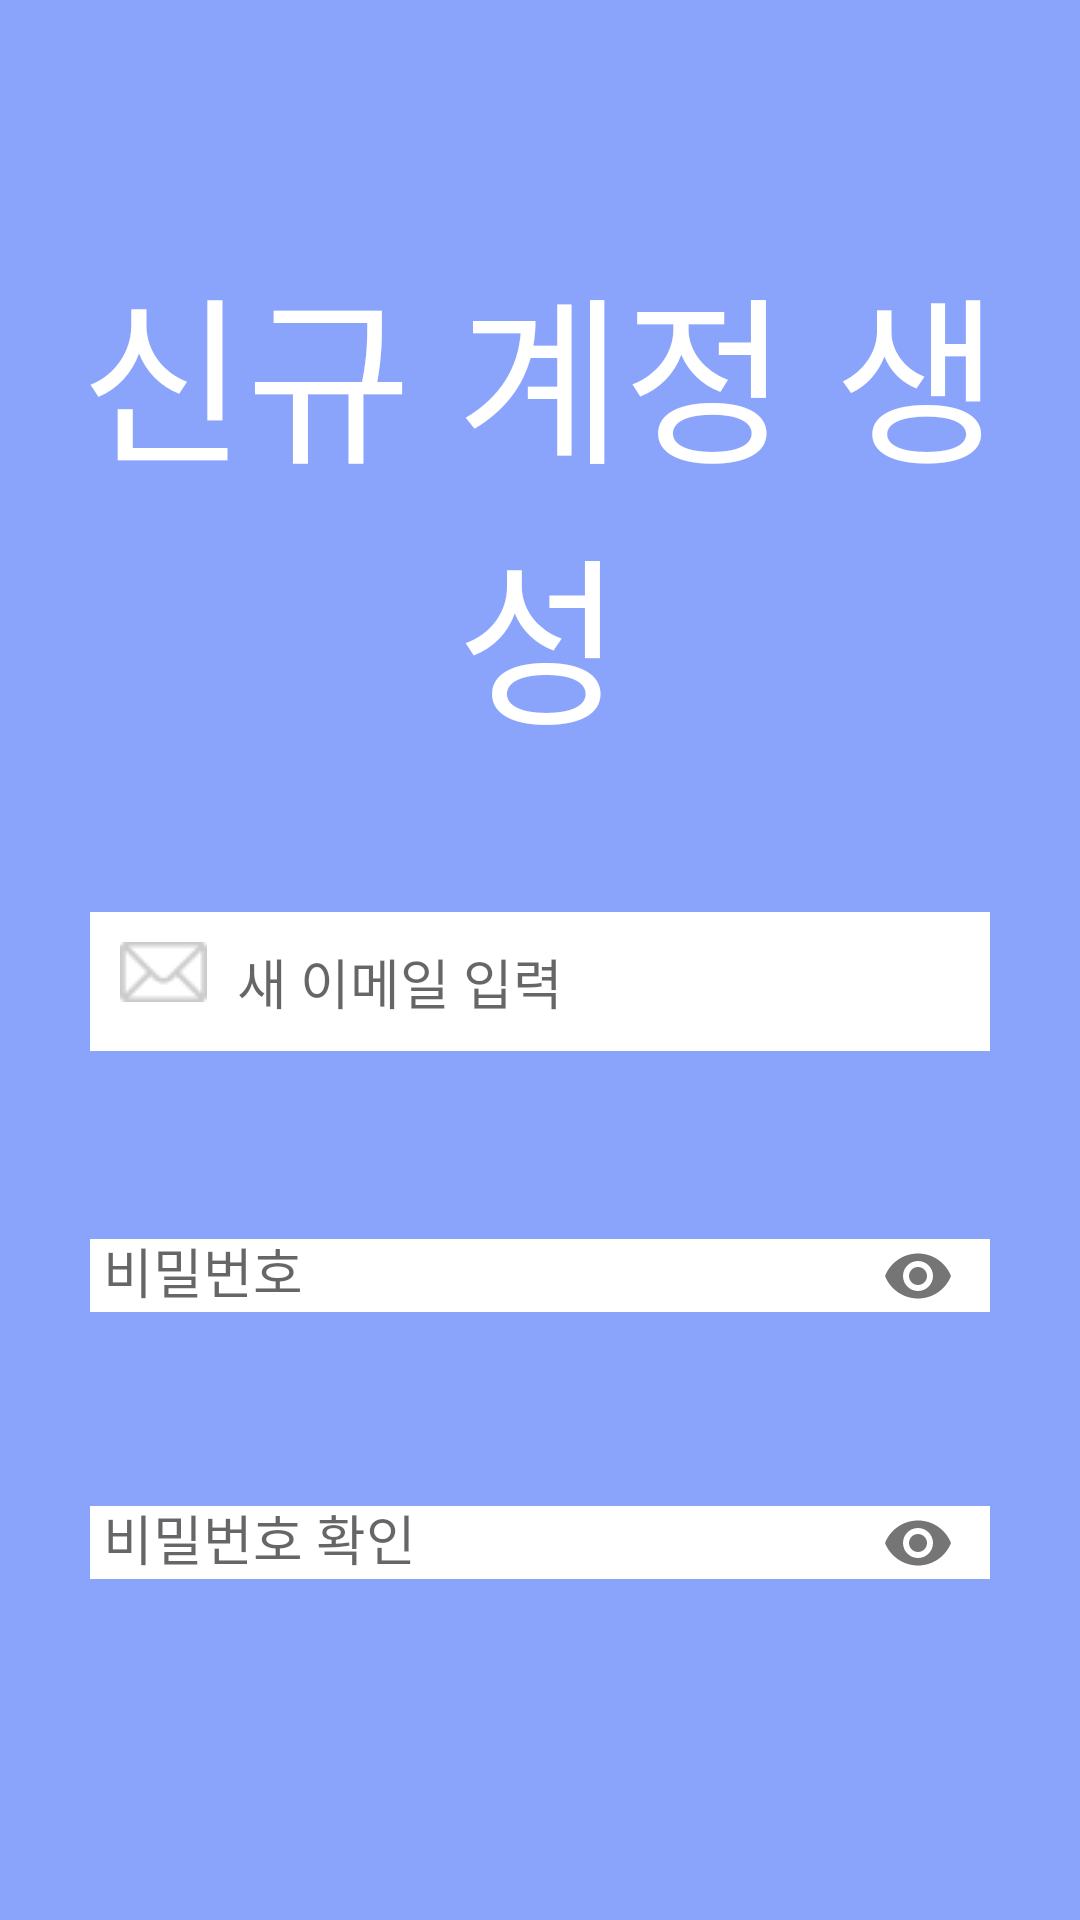

Layout XML and referenced resources for this Android screen:
<!-- AndroidManifest.xml: application theme Theme.BasicProjectEx -->
<!-- res/layout/activity_createaccount.xml -->
<?xml version="1.0" encoding="utf-8"?>

<androidx.constraintlayout.widget.ConstraintLayout xmlns:android="http://schemas.android.com/apk/res/android"
    xmlns:app="http://schemas.android.com/apk/res-auto"
    xmlns:tools="http://schemas.android.com/tools"
    android:layout_width="match_parent"
    android:layout_height="match_parent"
    android:background="@color/main_color"
    tools:context=".LoginActivity">

    <TextView
        android:id="@+id/tv_newaccount"
        android:layout_width="match_parent"
        android:layout_height="wrap_content"
        android:layout_marginTop="80dp"
        android:text="신규 계정 생성"
        android:textAlignment="center"
        android:textColor="@color/white"
        android:textSize="60sp"
        app:layout_constraintTop_toTopOf="parent" />

    <LinearLayout
        android:id="@+id/layout_email"
        android:layout_width="match_parent"
        android:layout_height="wrap_content"
        android:orientation="horizontal"
        android:background="@color/white"
        android:layout_marginHorizontal="30dp"
        android:layout_marginTop="50dp"
        app:layout_constraintTop_toBottomOf="@+id/tv_newaccount">

        <ImageView
            android:layout_width="wrap_content"
            android:layout_height="wrap_content"
            android:layout_marginVertical="10dp"
            android:layout_marginLeft="10dp"
            android:src="@drawable/mail"/>

        <EditText
            android:id="@+id/edit_newemail"
            android:layout_width="match_parent"
            android:layout_height="wrap_content"
            android:background="@color/white"
            android:layout_marginVertical="10dp"
            android:layout_marginLeft="10dp"
            android:hint="새 이메일 입력"/>
    </LinearLayout>

    <LinearLayout
        android:id="@+id/layout_password"
        android:layout_width="match_parent"
        android:layout_height="wrap_content"
        android:layout_marginHorizontal="30dp"
        android:layout_marginTop="40dp"
        android:background="@color/main_color"
        android:orientation="vertical"
        app:layout_constraintEnd_toEndOf="parent"
        app:layout_constraintStart_toStartOf="parent"
        app:layout_constraintTop_toBottomOf="@+id/layout_email">

        <com.google.android.material.textfield.TextInputLayout
            android:layout_width="match_parent"
            android:layout_height="wrap_content"
            app:passwordToggleEnabled="true">

            <EditText
                android:id="@+id/signupActivity_edittext_password"
                android:layout_width="match_parent"
                android:layout_height="wrap_content"
                android:layout_marginBottom="30dp"
                android:background="@color/white"
                android:hint=" 비밀번호"
                android:inputType="textPassword" />
        </com.google.android.material.textfield.TextInputLayout>

        <com.google.android.material.textfield.TextInputLayout
            android:layout_width="match_parent"
            android:layout_height="wrap_content"
            app:passwordToggleEnabled="true">

            <EditText
                android:id="@+id/passwordConfirm_edittext_password"
                android:layout_width="match_parent"
                android:layout_height="wrap_content"
                android:background="@color/white"
                android:hint=" 비밀번호 확인"
                android:inputType="textPassword" />
        </com.google.android.material.textfield.TextInputLayout>
    </LinearLayout>

    <androidx.appcompat.widget.AppCompatButton
        android:id="@+id/button_createaccount"
        android:layout_width="match_parent"
        android:layout_height="wrap_content"
        android:layout_marginHorizontal="30dp"
        android:layout_marginTop="128dp"
        android:background="@drawable/googlebutton_background"
        android:text="계정 생성"
        android:textColor="@color/white"
        android:textSize="30sp"
        app:layout_constraintTop_toBottomOf="@+id/layout_password"
        tools:layout_editor_absoluteX="44dp" />

</androidx.constraintlayout.widget.ConstraintLayout>
<!-- resources referenced by this layout -->
<resources>
  <color name="main_color">#8BA4FB</color>
  <color name="white">#FFFFFFFF</color>
  <!-- drawable googlebutton_background (drawable) -->
  <?xml version="1.0" encoding="utf-8"?>
  <shape xmlns:android="http://schemas.android.com/apk/res/android">
      android:shape="rectangle" android:padding = "10dp">
      <solid android:color="#5f6ef3"></solid>
      <corners
          android:bottomLeftRadius="15dp"
          android:bottomRightRadius="15dp"
          android:topLeftRadius="15dp"
          android:topRightRadius="15dp"></corners>
      <stroke android:width="2dp"
          android:color="#BDBDBD"></stroke>
  </shape>
  <!-- drawable mail: png bitmap (drawable, 497 bytes) -->
  <style name="Theme.BasicProjectEx" parent="Theme.AppCompat.Light">
          
          <item name="colorPrimary">@color/purple_500</item>
          <item name="colorPrimaryVariant">@color/purple_700</item>
          <item name="colorOnPrimary">@color/white</item>
          
          <item name="colorSecondary">@color/teal_200</item>
          <item name="colorSecondaryVariant">@color/teal_700</item>
          <item name="colorOnSecondary">@color/black</item>
          
          <item name="android:statusBarColor" tools:targetApi="l">?attr/colorPrimaryVariant</item>
          
      </style>
  <color name="purple_500">#FF6200EE</color>
  <color name="purple_700">#FF3700B3</color>
  <color name="teal_200">#FF03DAC5</color>
  <color name="teal_700">#FF018786</color>
  <color name="black">#FF000000</color>
</resources>
